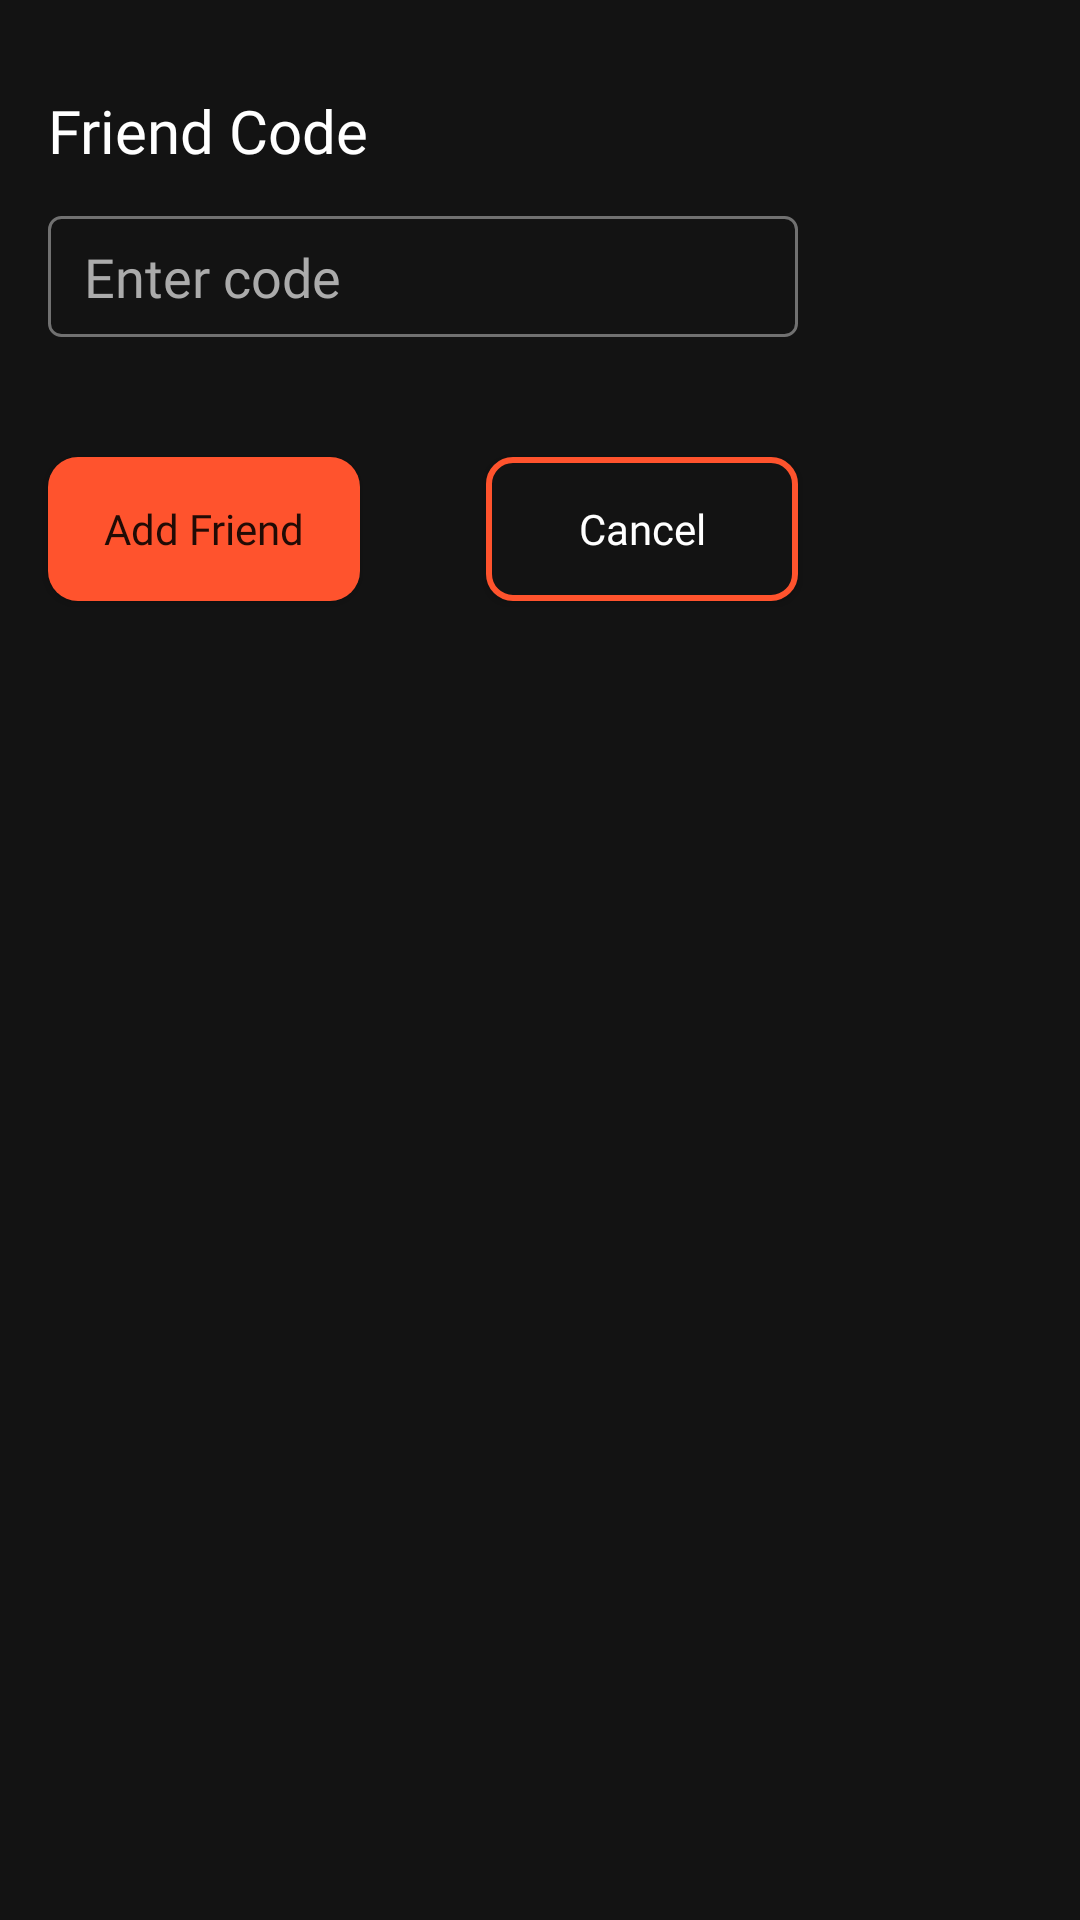

Here is an Android app screen rendered from its layout file. Give the layout XML and the strings, colors and styles it references.
<!-- AndroidManifest.xml: application theme Theme.DevSpace2021 -->
<!-- res/layout/frnd_code.xml -->
<?xml version="1.0" encoding="utf-8"?>

<androidx.constraintlayout.widget.ConstraintLayout xmlns:android="http://schemas.android.com/apk/res/android"
    xmlns:app="http://schemas.android.com/apk/res-auto"
    xmlns:tools="http://schemas.android.com/tools"
    android:layout_width="match_parent"
    android:layout_height="match_parent"
    android:background="#131313">

    <androidx.constraintlayout.widget.ConstraintLayout
        android:layout_width="wrap_content"
        android:layout_height="wrap_content"
        tools:layout_editor_absoluteX="16dp"
        tools:layout_editor_absoluteY="153dp">

        <TextView
            android:id="@+id/frndCode"
            android:layout_width="0dp"
            android:layout_height="wrap_content"
            android:layout_marginStart="16dp"
            android:layout_marginLeft="16dp"
            android:layout_marginTop="30dp"
            android:layout_marginEnd="16dp"
            android:layout_marginRight="16dp"
            android:fontFamily="@font/inter_semibold"
            android:text="Friend Code"
            android:textColor="#fff"
            android:textSize="20dp"
            app:layout_constraintEnd_toEndOf="parent"
            app:layout_constraintStart_toStartOf="parent"
            app:layout_constraintTop_toTopOf="parent" />

        <EditText
            android:id="@+id/editTextTextFrndCode"
            android:layout_width="250dp"
            android:layout_height="wrap_content"
            android:layout_marginStart="16dp"
            android:layout_marginLeft="16dp"
            android:layout_marginTop="15dp"
            android:layout_marginEnd="16dp"
            android:layout_marginRight="16dp"
            android:background="@drawable/edittext_background"
            android:ems="10"
            android:fontFamily="@font/inter_regular"
            android:hint="Enter code"
            android:inputType="textPersonName"
            android:paddingLeft="12dp"
            android:paddingRight="12dp"
            android:textColor="#ABABAB"
            android:paddingTop="8dp"
            android:paddingBottom="8dp"
            android:textColorHint="#ABABAB"
            app:layout_constraintEnd_toEndOf="parent"
            app:layout_constraintStart_toStartOf="parent"
            app:layout_constraintTop_toBottomOf="@id/frndCode" />

        <Button
            android:id="@+id/frndCodeCancel"
            android:layout_width="0dp"
            android:layout_height="wrap_content"
            android:layout_marginTop="40dp"
            android:layout_marginEnd="16dp"
            android:layout_marginRight="16dp"
            android:layout_marginBottom="30dp"
            android:background="@drawable/empty_button"
            android:fontFamily="@font/inter_semibold"
            android:text="Cancel"
            android:textAllCaps="false"
            android:textColor="#fff"
            app:layout_constraintBottom_toBottomOf="parent"
            app:layout_constraintEnd_toEndOf="parent"
            app:layout_constraintStart_toEndOf="@+id/frndCodeAddFrnd"
            app:layout_constraintTop_toBottomOf="@+id/editTextTextFrndCode" />

        <Button
            android:id="@+id/frndCodeAddFrnd"
            android:layout_width="0dp"
            android:layout_height="wrap_content"
            android:layout_marginStart="16dp"
            android:layout_marginLeft="16dp"
            android:layout_marginTop="40dp"
            android:layout_marginEnd="42dp"
            android:layout_marginRight="42dp"
            android:layout_marginBottom="30dp"
            android:background="@drawable/task_button_background"
            android:fontFamily="@font/inter_semibold"
            android:text="Add Friend"
            android:textAllCaps="false"
            app:layout_constraintBottom_toBottomOf="parent"
            app:layout_constraintEnd_toStartOf="@+id/frndCodeCancel"
            app:layout_constraintStart_toStartOf="parent"
            app:layout_constraintTop_toBottomOf="@+id/editTextTextFrndCode" />
    </androidx.constraintlayout.widget.ConstraintLayout>
</androidx.constraintlayout.widget.ConstraintLayout>
<!-- resources referenced by this layout -->
<resources>
  <!-- drawable edittext_background (drawable) -->
  <?xml version="1.0" encoding="utf-8"?>
  
  <shape xmlns:android="http://schemas.android.com/apk/res/android">
      <solid android:color="#131313"/>
      <stroke android:color="#717171" android:width="1dp"></stroke>
      <corners android:radius="4dp"/>
  </shape>
  <!-- drawable empty_button (drawable) -->
  <?xml version="1.0" encoding="utf-8"?>
  
  <shape xmlns:android="http://schemas.android.com/apk/res/android">
      <solid android:color="#131313"/>
      <stroke android:color="#FF532D" android:width="2dp"></stroke>
      <corners android:radius="8dp"/>
  </shape>
  <!-- drawable task_button_background (drawable) -->
  <?xml version="1.0" encoding="utf-8"?>
  
  <shape xmlns:android="http://schemas.android.com/apk/res/android">
      <solid android:color="#FF532D"/>
      <corners android:radius="10dp"/>
  </shape>
  <style name="Theme.DevSpace2021" parent="Theme.AppCompat.Light.NoActionBar">
          
          <item name="colorPrimary">@color/purple_500</item>
          <item name="colorPrimaryVariant">@color/purple_700</item>
          <item name="colorOnPrimary">@color/white</item>
          
          <item name="colorSecondary">@color/teal_200</item>
          <item name="colorSecondaryVariant">@color/teal_700</item>
          <item name="colorOnSecondary">@color/black</item>
          
          <item name="android:statusBarColor" tools:targetApi="l">?attr/colorPrimaryVariant</item>
          
      </style>
  <color name="purple_500">#000</color>
  <color name="purple_700">#000</color>
  <color name="white">#FFFFFFFF</color>
  <color name="teal_200">#FF03DAC5</color>
  <color name="teal_700">#FF018786</color>
  <color name="black">#FF000000</color>
</resources>
